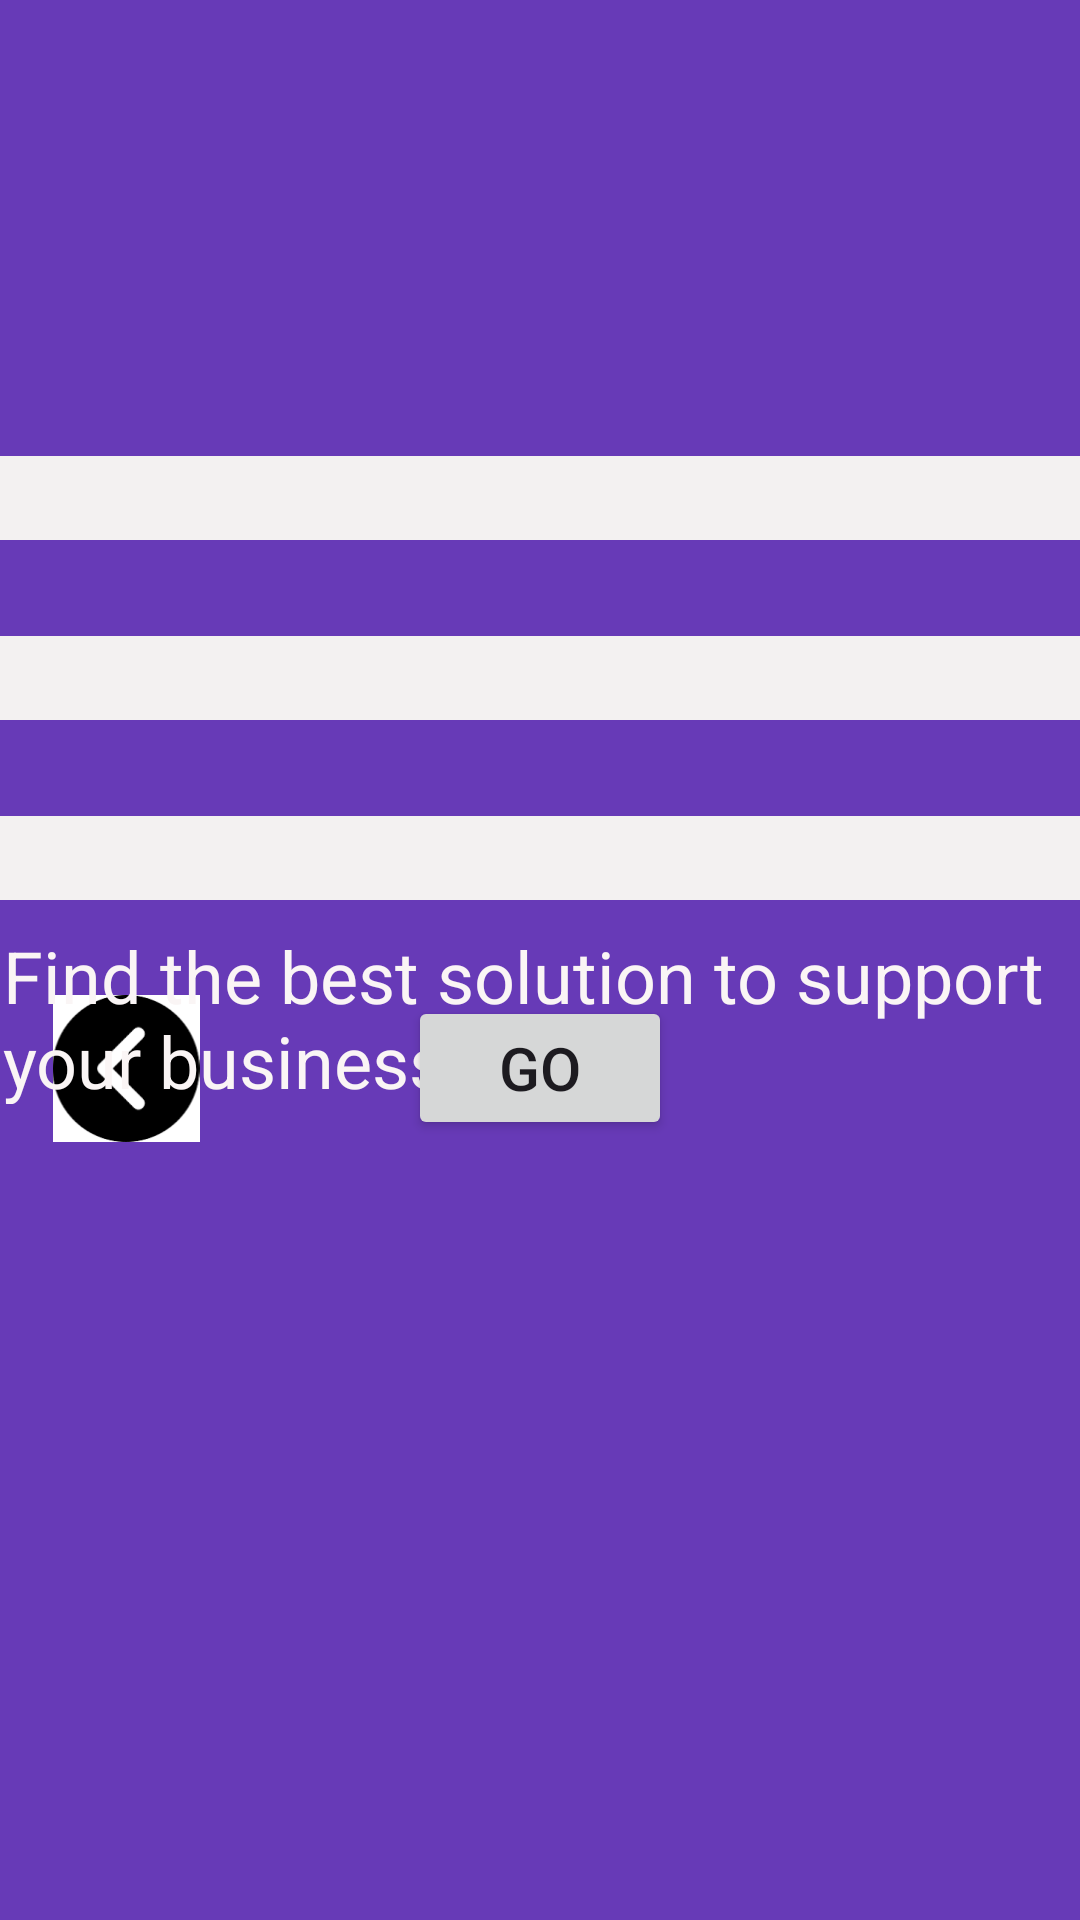

Layout XML and referenced resources for this Android screen:
<!-- AndroidManifest.xml: application theme Theme.Bizgrowthh -->
<!-- res/layout/filter.xml -->
<?xml version="1.0" encoding="utf-8"?>
<androidx.constraintlayout.widget.ConstraintLayout xmlns:android="http://schemas.android.com/apk/res/android"
    xmlns:app="http://schemas.android.com/apk/res-auto"
    xmlns:tools="http://schemas.android.com/tools"
    android:layout_width="match_parent"
    android:layout_height="match_parent"
    android:background="#673AB7"
    tools:context=".Filter">

    <ImageView
        android:id="@+id/imageView13"
        android:layout_width="64dp"
        android:layout_height="49dp"
        app:layout_constraintBottom_toBottomOf="parent"
        app:layout_constraintEnd_toStartOf="@+id/button5"
        app:layout_constraintHorizontal_bias="0.137"
        app:layout_constraintStart_toStartOf="parent"
        app:layout_constraintTop_toBottomOf="@+id/category"
        app:layout_constraintVertical_bias="0.109"
        app:srcCompat="@drawable/img_26" />

    <ImageView
        android:id="@+id/imageView11"
        android:layout_width="447dp"
        android:layout_height="305dp"
        android:src="@drawable/img_25"
        app:layout_constraintEnd_toEndOf="parent"
        app:layout_constraintStart_toStartOf="parent"
        app:layout_constraintTop_toTopOf="parent" />

    <TextView
        android:id="@+id/textView15"
        android:layout_width="358dp"
        android:layout_height="59dp"
        android:layout_marginTop="4dp"
        android:text="Find the best solution to support your business"
        android:textColor="#FAF5F5"
        android:textSize="24sp"
        app:layout_constraintEnd_toEndOf="parent"
        app:layout_constraintStart_toStartOf="parent"
        app:layout_constraintTop_toBottomOf="@+id/imageView11" />

    <Spinner
        android:id="@+id/sector"
        android:layout_width="match_parent"
        android:layout_height="28dp"
        android:layout_marginBottom="32dp"
        android:background="#F3F1F1"
        android:spinnerMode="dialog"
        app:layout_constraintBottom_toTopOf="@+id/businessstage"
        app:layout_constraintEnd_toEndOf="parent"
        app:layout_constraintStart_toStartOf="parent" />

    <Spinner
        android:id="@+id/businessstage"
        android:layout_width="match_parent"
        android:layout_height="28dp"
        android:layout_marginBottom="32dp"
        android:background="#F3F1F1"
        android:spinnerMode="dialog"
        app:layout_constraintBottom_toTopOf="@+id/category"
        app:layout_constraintEnd_toEndOf="parent"
        app:layout_constraintStart_toStartOf="parent" />

    <Spinner
        android:id="@+id/category"
        android:layout_width="match_parent"
        android:layout_height="28dp"
        android:layout_marginBottom="32dp"
        android:background="#F3F1F1"
        android:spinnerMode="dialog"
        app:layout_constraintBottom_toTopOf="@+id/button5"
        app:layout_constraintEnd_toEndOf="parent"
        app:layout_constraintStart_toStartOf="parent" />

    <Button
        android:id="@+id/button5"
        android:layout_width="wrap_content"
        android:layout_height="wrap_content"
        android:layout_marginBottom="260dp"
        android:text="Go"
        android:textSize="20sp"
        app:layout_constraintBottom_toBottomOf="parent"
        app:layout_constraintEnd_toEndOf="parent"
        app:layout_constraintStart_toStartOf="parent" />

    <TextView
        android:id="@+id/textView17"
        android:layout_width="match_parent"
        android:layout_height="36dp"
        android:layout_marginBottom="20dp"
        android:background="#F3F1F1"
        android:text="Maharshtra"
        android:textSize="24sp"
        app:layout_constraintBottom_toTopOf="@+id/sector"
        app:layout_constraintEnd_toEndOf="parent"
        app:layout_constraintHorizontal_bias="0.125"
        app:layout_constraintStart_toStartOf="parent"
        app:layout_constraintTop_toBottomOf="@+id/textView15"
        app:layout_constraintVertical_bias="0.758" />

</androidx.constraintlayout.widget.ConstraintLayout>
<!-- resources referenced by this layout -->
<resources>
  <!-- drawable img_26: png bitmap (drawable, 2548 bytes) -->
  <style name="Theme.Bizgrowthh" parent="Base.Theme.Bizgrowthh" />
  <style name="Base.Theme.Bizgrowthh" parent="Theme.Material3.DayNight.NoActionBar">
          
          
      </style>
</resources>
